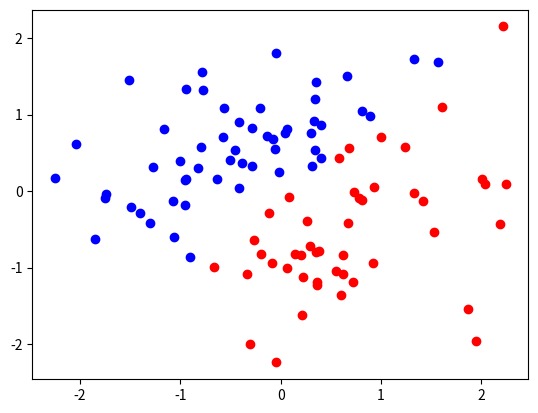

Python code for this plot: (Note: this script raises an exception after producing the figure.)
import numpy as np
import matplotlib.pyplot as plt

# f(x) = sgn+(ωΦ(x))
# ω' = ω+tΦ(x)

# データ点を特徴ベクトルへ変換
def phi(x, y):
    return np.array([x, y, 1])

# パラメータ
w = np.zeros(3)  # [0,0,0]

# データの個数
N = 100

# データ点
X = np.random.randn(N, 2)

# 適当な分離平面
def h(x, y):
    w0 = np.array([1, -1, 0])
    return np.dot(w0, phi(x, y))

# 正解配列
T = np.array([1 if h(x,y) >= 0 else -1 for x,y in X])

plt.scatter([xi for xi, yi in X if h(xi, yi) >= 0], [yi for xi, yi in X if h(xi, yi) >= 0], color="red")
plt.scatter([xi for xi, yi in X if h(xi, yi) < 0], [yi for xi, yi in X if h(xi, yi) < 0], color="blue")

# ここからが本番
n = 0
while n < 1000:
    list  = np.arange(N)
    np.random.shuffle(list)

    misses = 0
    for n in list:
        x_n, y_n = X[n]
        t_n = T[n]

        # 予測
        predict = np.sign((w * phi(x_n, y_n)).sum())
        # 値が不正解ならパラメータを更新する
        if predict != t_n:
            w += t_n * phi(x_n, y_n)
            misses += 1

    if misses == 0:
        break
    n += 1

print("w=", w, ", n=", n)

#########################
###     図を書く準備
#########################

# 格子列生成用の配列を準備
seq = np.arange(-3,3, 0.04)
# x座標, y座標を格子文作成
xlist, ylist = np.meshgrid(seq, seq)
# 格子ごとの値を決定
zlist = np.array([np.sign(np.dot(w, phi(xi, yi))) for xi, yi in zip(xlist, ylist) ])

# カラーマップの作成
plt.pcolor(xlist, ylist, zlist, alpha=0.2, edgecolors="white")

plt.show()
